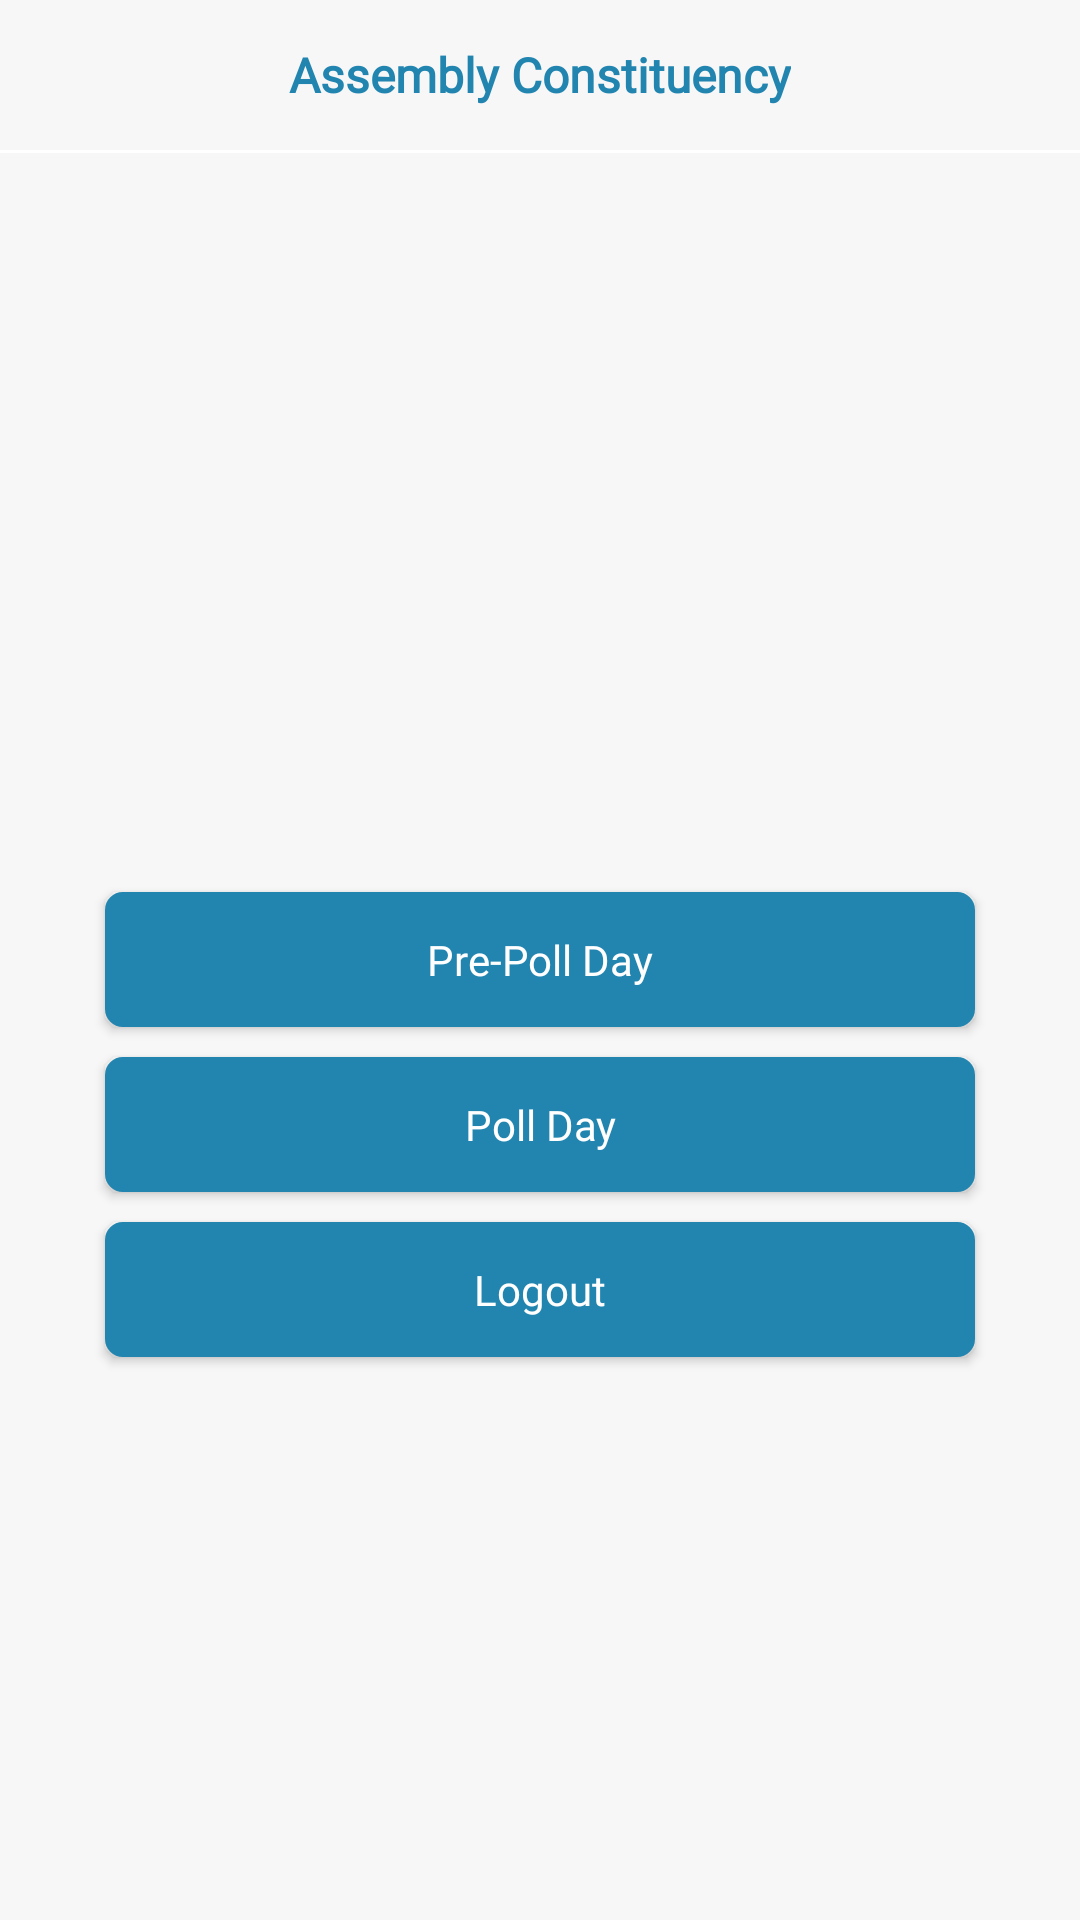

The Android layout XML behind this screen, and the referenced resources:
<!-- AndroidManifest.xml: application theme AppTheme -->
<!-- res/layout/activity_main.xml -->
<?xml version="1.0" encoding="utf-8"?>
<RelativeLayout xmlns:android="http://schemas.android.com/apk/res/android"
    xmlns:app="http://schemas.android.com/apk/res-auto"
    xmlns:tools="http://schemas.android.com/tools"
    android:layout_width="match_parent"
    android:layout_height="match_parent"
    android:background="@color/background"
    tools:context=".Activity.MainActivity">

    <RelativeLayout
        android:id="@+id/header_layout"
        android:layout_width="match_parent"
        android:layout_height="50dp">

        <RelativeLayout
            android:id="@+id/back"
            android:layout_width="45dp"
            android:layout_height="45dp"
            android:layout_centerVertical="true"
            android:visibility="gone"
            android:layout_marginLeft="5dp">

            <ImageView
                android:layout_width="30dp"
                android:layout_height="30dp"
                android:tint="@color/new_bg"
                android:layout_centerInParent="true"
                android:src="@mipmap/back" />

        </RelativeLayout>

        <RelativeLayout
            android:layout_width="match_parent"
            android:layout_height="match_parent"
            android:layout_toRightOf="@+id/back">









            <TextView
                android:id="@+id/title_text"
                android:layout_width="wrap_content"
                android:layout_height="wrap_content"
                android:layout_centerInParent="true"
                android:fontFamily="@font/opensans_regular"
                android:text="Assembly Constituency"
                android:textColor="@color/new_bg"
                android:textSize="16dp"
                android:textStyle="bold" />

        </RelativeLayout>

    </RelativeLayout>

    <View
        android:id="@+id/view_white"
        android:layout_width="match_parent"
        android:layout_height="1dp"
        android:layout_below="@+id/header_layout"
        android:background="#FFF" />

    <RelativeLayout
        android:id="@+id/logo_layout"
        android:layout_width="match_parent"
        android:layout_height="wrap_content"
        android:layout_above="@+id/pre_polled_day"
        android:visibility="gone">

        <ImageView
            android:id="@+id/logo"
            android:layout_width="150dp"
            android:layout_height="150dp"
            android:layout_centerHorizontal="true"
            android:layout_marginBottom="5dp"
            android:layout_marginTop="5dp"
            android:src="@mipmap/logo" />

        <TextView
            android:id="@+id/welcome_text"
            android:layout_width="match_parent"
            android:layout_height="wrap_content"
            android:layout_below="@+id/logo"
            android:layout_marginBottom="5dp"
            android:layout_marginLeft="35dp"
            android:layout_marginRight="35dp"
            android:padding="5dp"
            android:text="@string/welcome_text"
            android:textAlignment="center"
            android:textColor="#072142"
            android:textSize="16dp"
            android:gravity="center_horizontal" />

    </RelativeLayout>

    <Button
        android:id="@+id/pre_polled_day"
        android:layout_width="match_parent"
        android:layout_height="45dp"
        android:layout_centerInParent="true"
        android:layout_marginLeft="35dp"
        android:layout_marginRight="35dp"
        android:layout_marginBottom="10dp"
        android:background="@drawable/button_bg"
        android:fontFamily="@font/opensans_regular"
        android:text="Pre-Poll Day"
        android:textAllCaps="false"
        android:textColor="@color/colorPrimary" />

    <Button
        android:id="@+id/poll_day"
        android:layout_width="match_parent"
        android:layout_height="45dp"
        android:layout_below="@+id/pre_polled_day"
        android:layout_marginLeft="35dp"
        android:layout_marginRight="35dp"
        android:background="@drawable/button_bg"
        android:fontFamily="@font/opensans_regular"
        android:text="Poll Day"
        android:textAllCaps="false"
        android:textColor="@color/colorPrimary" />

    <Button
        android:id="@+id/btn_exit"
        android:layout_width="match_parent"
        android:layout_height="45dp"
        android:layout_below="@+id/poll_day"
        android:layout_marginBottom="10dp"
        android:layout_marginLeft="35dp"
        android:layout_marginRight="35dp"
        android:layout_marginTop="10dp"
        android:background="@drawable/button_bg"
        android:fontFamily="@font/opensans_regular"
        android:text="Logout"
        android:textAllCaps="false"
        android:textColor="@color/colorPrimary" />


</RelativeLayout>
<!-- resources referenced by this layout -->
<resources>
  <color name="background">#F7F7F7</color>
  <color name="colorPrimary">#FFFFFF</color>
  <color name="new_bg">#2185B0</color>
  <!-- drawable button_bg (drawable) -->
  <?xml version="1.0" encoding="utf-8"?>
  <shape xmlns:android="http://schemas.android.com/apk/res/android">
  
      <solid android:color="@color/new_bg" />
      <stroke
          android:width="2dp"
          android:color="@color/new_bg" />
  
      <corners android:radius="5dp" />
  
  </shape>
  <!-- mipmap back: png bitmap (mipmap-hdpi, 2922 bytes) -->
  <string name="welcome_text">Welcome, <b>Mr./Ms. xxx,</b>Presiding Officer</string>
</resources>
